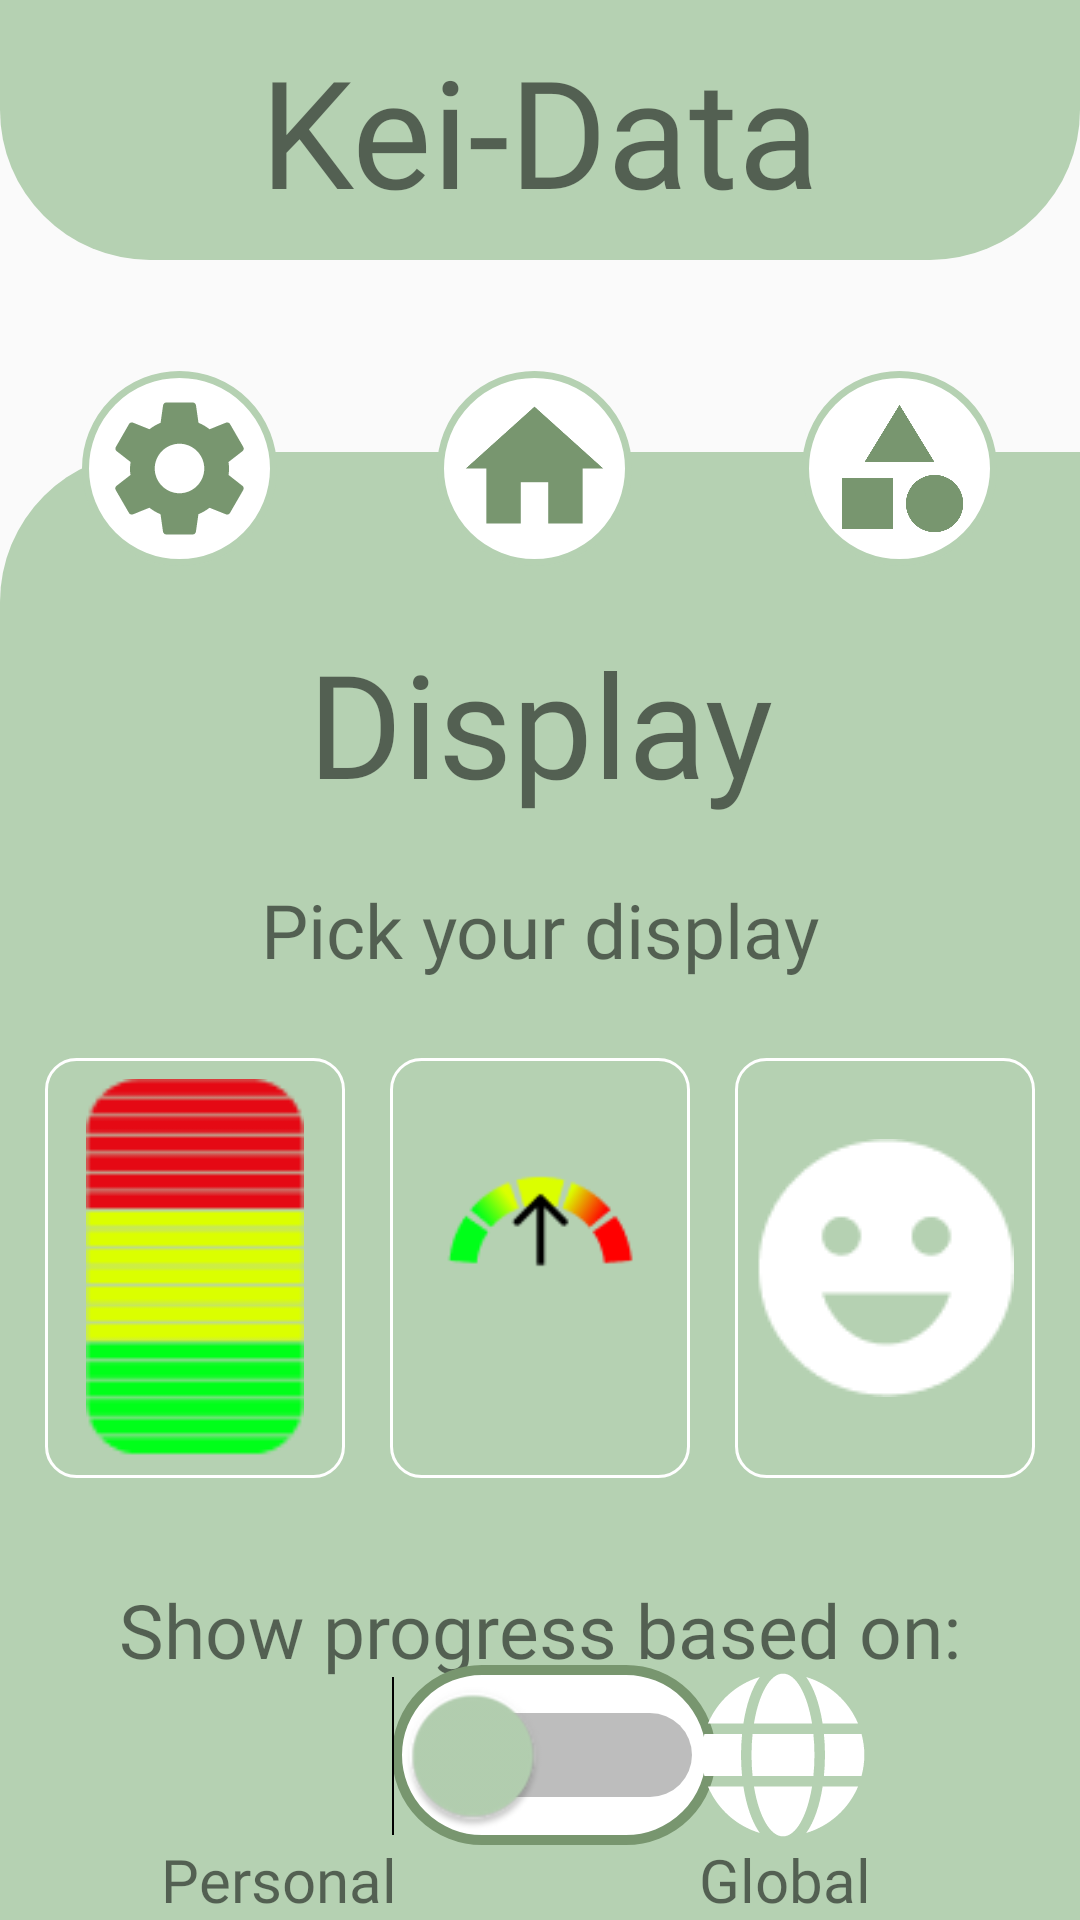

The Android layout XML behind this screen, and the referenced resources:
<!-- AndroidManifest.xml: application theme Theme.KeiData -->
<!-- res/layout/activity_display.xml -->
<?xml version="1.0" encoding="utf-8"?>
<androidx.constraintlayout.widget.ConstraintLayout
    xmlns:android="http://schemas.android.com/apk/res/android"
    xmlns:app="http://schemas.android.com/apk/res-auto"
    xmlns:tools="http://schemas.android.com/tools"
    android:layout_width="match_parent"
    android:layout_height="match_parent"
    android:foregroundTint="#8BC34A"
    tools:context=".Display_activity">

    <ImageView
        android:id="@+id/Background"
        android:layout_width="411dp"
        android:layout_height="675dp"
        android:layout_marginTop="64dp"
        android:background="@drawable/navigationbar"
        app:layout_constraintStart_toStartOf="parent"
        app:layout_constraintTop_toBottomOf="@+id/Title" />

    <TextView
        android:id="@+id/Title"
        android:layout_width="wrap_content"
        android:layout_height="wrap_content"
        android:background="@drawable/title_kei_data"
        android:ems="30"
        android:gravity="center"
        android:paddingTop="10dp"
        android:paddingBottom="10dp"
        android:text="@string/Title"
        android:textSize="50sp"
        android:fontFamily="@font/title"
        app:layout_constraintEnd_toEndOf="parent"
        app:layout_constraintStart_toStartOf="parent"
        app:layout_constraintTop_toTopOf="parent" />

    <ImageButton
        android:id="@+id/Settings"
        android:layout_width="65dp"
        android:layout_height="wrap_content"
        android:layout_marginEnd="240dp"
        android:layout_marginBottom="600dp"
        android:layout_weight="1"
        android:adjustViewBounds="true"
        android:background="@drawable/allround"
        android:padding="5dp"
        android:scaleType="fitCenter"
        app:layout_constraintBottom_toBottomOf="@+id/Background"
        app:layout_constraintEnd_toEndOf="parent"
        app:layout_constraintHorizontal_bias="0.494"
        app:layout_constraintStart_toStartOf="parent"
        app:layout_constraintTop_toBottomOf="@+id/Title"
        app:srcCompat="@drawable/ic_baseline_settings_24" />

    <ImageButton
        android:id="@+id/Total"
        android:layout_width="65dp"
        android:layout_height="wrap_content"
        android:layout_marginBottom="600dp"
        android:layout_weight="1"
        android:adjustViewBounds="true"
        android:background="@drawable/allround"
        android:padding="5dp"
        android:scaleType="fitCenter"
        app:layout_constraintBottom_toBottomOf="@+id/Background"
        app:layout_constraintEnd_toEndOf="parent"
        app:layout_constraintHorizontal_bias="0.494"
        app:layout_constraintStart_toStartOf="parent"
        app:layout_constraintTop_toBottomOf="@+id/Title"
        app:srcCompat="@drawable/ic_baseline_home_24" />

    <ImageButton
        android:id="@+id/Categories"
        android:layout_width="65dp"
        android:layout_height="wrap_content"
        android:layout_marginStart="240dp"
        android:layout_marginBottom="600dp"
        android:layout_weight="1"
        android:adjustViewBounds="true"
        android:background="@drawable/allround"
        android:padding="7dp"
        android:scaleType="fitCenter"
        app:layout_constraintBottom_toBottomOf="@id/Background"
        app:layout_constraintEnd_toEndOf="parent"
        app:layout_constraintHorizontal_bias="0.494"
        app:layout_constraintStart_toStartOf="parent"
        app:layout_constraintTop_toBottomOf="@+id/Title"
        app:srcCompat="@drawable/ic_baseline_category_24" />

    <TextView
        android:id="@+id/subtitle"
        android:layout_width="wrap_content"
        android:layout_height="wrap_content"
        android:layout_marginTop="20dp"
        android:text="Display"
        android:fontFamily="@font/other_text"
        android:textSize="48sp"
        app:layout_constraintEnd_toEndOf="parent"
        app:layout_constraintStart_toStartOf="parent"
        app:layout_constraintTop_toBottomOf="@+id/Total" />

    <TextView
        android:id="@+id/pick"
        android:layout_width="wrap_content"
        android:layout_height="wrap_content"
        android:layout_marginTop="20dp"
        android:text="Pick your display"
        android:textSize="25sp"
        android:fontFamily="@font/other_text"
        app:layout_constraintEnd_toEndOf="parent"
        app:layout_constraintStart_toStartOf="parent"
        app:layout_constraintTop_toBottomOf="@+id/subtitle" />

    <ImageButton
        android:id="@+id/speedometer"
        android:layout_width="100dp"
        android:layout_height="140dp"
        android:adjustViewBounds="true"
        android:background="@drawable/boks"
        android:padding="7dp"
        android:scaleType="fitCenter"
        app:layout_constraintBottom_toBottomOf="parent"
        app:layout_constraintEnd_toStartOf="@id/smiley"
        app:layout_constraintStart_toEndOf="@+id/barchart"
        app:layout_constraintTop_toBottomOf="@+id/pick"
        app:layout_constraintVertical_bias="0.15"
        app:srcCompat="@drawable/speedometer" />

    <ImageButton
        android:id="@+id/barchart"
        android:layout_width="100dp"
        android:layout_height="140dp"
        android:adjustViewBounds="true"
        android:background="@drawable/boks"
        android:padding="7dp"
        android:scaleType="fitCenter"
        app:layout_constraintBottom_toBottomOf="parent"
        app:layout_constraintEnd_toStartOf="@id/speedometer"
        app:layout_constraintHorizontal_bias="0.046"
        app:layout_constraintStart_toStartOf="parent"
        app:layout_constraintTop_toBottomOf="@+id/pick"
        app:layout_constraintVertical_bias="0.15"
        app:srcCompat="@drawable/barchart" />

    <ImageButton
        android:id="@+id/smiley"
        android:layout_width="100dp"
        android:layout_height="140dp"
        android:adjustViewBounds="true"
        android:background="@drawable/boks"
        android:padding="7dp"
        android:scaleType="fitCenter"
        app:layout_constraintBottom_toBottomOf="parent"
        app:layout_constraintEnd_toEndOf="parent"
        app:layout_constraintStart_toEndOf="@+id/speedometer"
        app:layout_constraintTop_toBottomOf="@+id/pick"
        app:layout_constraintVertical_bias="0.15"
        app:srcCompat="@drawable/smiley" />

    <TextView
        android:id="@+id/progress"
        android:layout_width="wrap_content"
        android:layout_height="wrap_content"
        android:layout_marginTop="30dp"
        android:text="Show progress based on:"
        android:textSize="25sp"
        android:fontFamily="@font/other_text"
        app:layout_constraintEnd_toEndOf="parent"
        app:layout_constraintStart_toStartOf="parent"
        app:layout_constraintTop_toBottomOf="@+id/speedometer"
        app:layout_constraintBottom_toTopOf="@+id/globalSwitch"/>

    <Switch
        android:id="@+id/globalSwitch"
        android:layout_width="wrap_content"
        android:layout_height="wrap_content"
        android:layout_marginBottom="30dp"
        android:background="@drawable/switch_normal"
        android:scaleX="2"
        android:scaleY="2"
        android:thumbTint="#B5D1B2"
        app:layout_constraintBottom_toBottomOf="parent"
        app:layout_constraintEnd_toEndOf="parent"
        app:layout_constraintHorizontal_bias="0.515"
        app:layout_constraintStart_toStartOf="parent"
        app:layout_constraintTop_toBottomOf="@+id/progress"
        tools:ignore="UseSwitchCompatOrMaterialXml" />

    <ImageView
        android:id="@+id/imageView7"
        android:layout_width="56dp"
        android:layout_height="56dp"
        android:layout_marginStart="50dp"
        android:layout_marginBottom="30dp"
        app:layout_constraintBottom_toBottomOf="parent"
        app:layout_constraintEnd_toStartOf="@+id/globalSwitch"
        app:layout_constraintStart_toStartOf="parent"
        app:layout_constraintTop_toBottomOf="@+id/progress"
        app:srcCompat="@drawable/ic_baseline_accessibility_new_24" />

    <ImageView
        android:id="@+id/imageView8"
        android:layout_width="56dp"
        android:layout_height="56dp"
        android:layout_marginEnd="50dp"
        android:layout_marginBottom="30dp"
        app:layout_constraintBottom_toBottomOf="parent"
        app:layout_constraintEnd_toEndOf="parent"
        app:layout_constraintStart_toEndOf="@+id/globalSwitch"
        app:layout_constraintTop_toBottomOf="@+id/progress"
        app:srcCompat="@drawable/globe" />

    <TextView
        android:id="@+id/personal"
        android:layout_width="0dp"
        android:layout_height="wrap_content"
        android:text="Personal"
        android:textAlignment="textEnd"
        android:textSize="20sp"
        android:fontFamily="@font/other_text"
        app:layout_constraintBottom_toBottomOf="parent"
        app:layout_constraintEnd_toEndOf="@+id/imageView7"
        app:layout_constraintStart_toStartOf="parent"
        app:layout_constraintTop_toBottomOf="@+id/imageView7" />

    <TextView
        android:id="@+id/global"
        android:layout_width="0dp"
        android:layout_height="wrap_content"
        android:text="Global"
        android:textSize="20sp"
        android:fontFamily="@font/other_text"
        app:layout_constraintBottom_toBottomOf="parent"
        app:layout_constraintEnd_toEndOf="parent"
        app:layout_constraintStart_toStartOf="@+id/imageView8"
        app:layout_constraintTop_toBottomOf="@+id/imageView8" />


</androidx.constraintlayout.widget.ConstraintLayout>
<!-- resources referenced by this layout -->
<resources>
  <!-- drawable allround (drawable) -->
  <?xml version="1.0" encoding="utf-8"?>
  <shape xmlns:android="http://schemas.android.com/apk/res/android">
      <solid android:color="#FFFFFF"/>
      <corners
          android:topRightRadius="360dp"
          android:topLeftRadius="360dp"
          android:bottomRightRadius="360dp"
          android:bottomLeftRadius="360dp"
          />
      <stroke android:width="7px" android:color="#B5D1B2"></stroke>
  </shape>
  <!-- drawable boks (drawable) -->
  <?xml version="1.0" encoding="utf-8"?>
  <shape xmlns:android="http://schemas.android.com/apk/res/android">
      <corners
          android:topRightRadius="10dp"
          android:topLeftRadius="10dp"
          android:bottomRightRadius="10dp"
          android:bottomLeftRadius="10dp"/>
      <size
          android:height="40dp"
          android:width="30dp"/>
      <stroke
          android:color="@color/white"
          android:width="3px"/>
  
  
  </shape>
  <!-- drawable ic_baseline_category_24 (drawable) -->
  <vector android:height="24dp" android:tint="#78966F"
      android:viewportHeight="24" android:viewportWidth="24"
      android:width="24dp" xmlns:android="http://schemas.android.com/apk/res/android">
      <path android:fillColor="@android:color/white" android:pathData="M12,2l-5.5,9h11z"/>
      <path android:fillColor="@android:color/white" android:pathData="M17.5,17.5m-4.5,0a4.5,4.5 0,1 1,9 0a4.5,4.5 0,1 1,-9 0"/>
      <path android:fillColor="@android:color/white" android:pathData="M3,13.5h8v8H3z"/>
  </vector>
  <!-- drawable ic_baseline_home_24 (drawable) -->
  <vector android:height="24dp" android:tint="#78966F"
      android:viewportHeight="24" android:viewportWidth="24"
      android:width="24dp" xmlns:android="http://schemas.android.com/apk/res/android">
      <path android:fillColor="@android:color/white" android:pathData="M10,20v-6h4v6h5v-8h3L12,3 2,12h3v8z"/>
  </vector>
  <!-- drawable navigationbar (drawable) -->
  <?xml version="1.0" encoding="utf-8"?>
  <shape android:shape="rectangle" xmlns:android="http://schemas.android.com/apk/res/android">
      <solid android:color="#B5D1B2"/>
      <corners android:topRightRadius="50dp" android:topLeftRadius="50dp"/>
  </shape>
  <!-- drawable switch_normal (drawable) -->
  <?xml version="1.0" encoding="utf-8"?>
  <shape android:shape="rectangle" xmlns:android="http://schemas.android.com/apk/res/android">
  
      <solid android:color="#FFFFFF"></solid>
      <stroke android:color="#78966F" android:width="5px"></stroke>
      <corners android:radius="40dp"></corners>
      <size android:width="50dp" android:height="30dp"></size>
  </shape>
  <!-- drawable title_kei_data (drawable) -->
  <?xml version="1.0" encoding="utf-8"?>
  <shape android:shape="rectangle" xmlns:android="http://schemas.android.com/apk/res/android">
  
      <solid android:color="#B5D1B2"></solid>
      <corners android:bottomLeftRadius="50dp" android:bottomRightRadius="50dp"></corners>
  </shape>
  <string name="Title">Kei-Data</string>
  <style name="Theme.KeiData" parent="Theme.AppCompat.Light.NoActionBar">
          
          <item name="colorPrimary">@color/purple_500</item>
          <item name="colorPrimaryVariant">@color/purple_700</item>
          <item name="colorOnPrimary">@color/white</item>
          
          <item name="colorSecondary">@color/teal_200</item>
          <item name="colorSecondaryVariant">@color/teal_700</item>
          <item name="colorOnSecondary">@color/black</item>
          
          <item name="android:statusBarColor" tools:targetApi="l">?attr/colorPrimaryVariant</item>
          
      </style>
  <!-- not gathered from this repository: default colours our renderer supplied (Android Studio template values) -->
  <color name="purple_500">#FF6200EE</color>
  <color name="purple_700">#FF3700B3</color>
  <color name="teal_200">#FF03DAC5</color>
  <color name="teal_700">#FF018786</color>
  <color name="black">#FF000000</color>
  <color name="white">#FFFFFFFF</color>
</resources>
